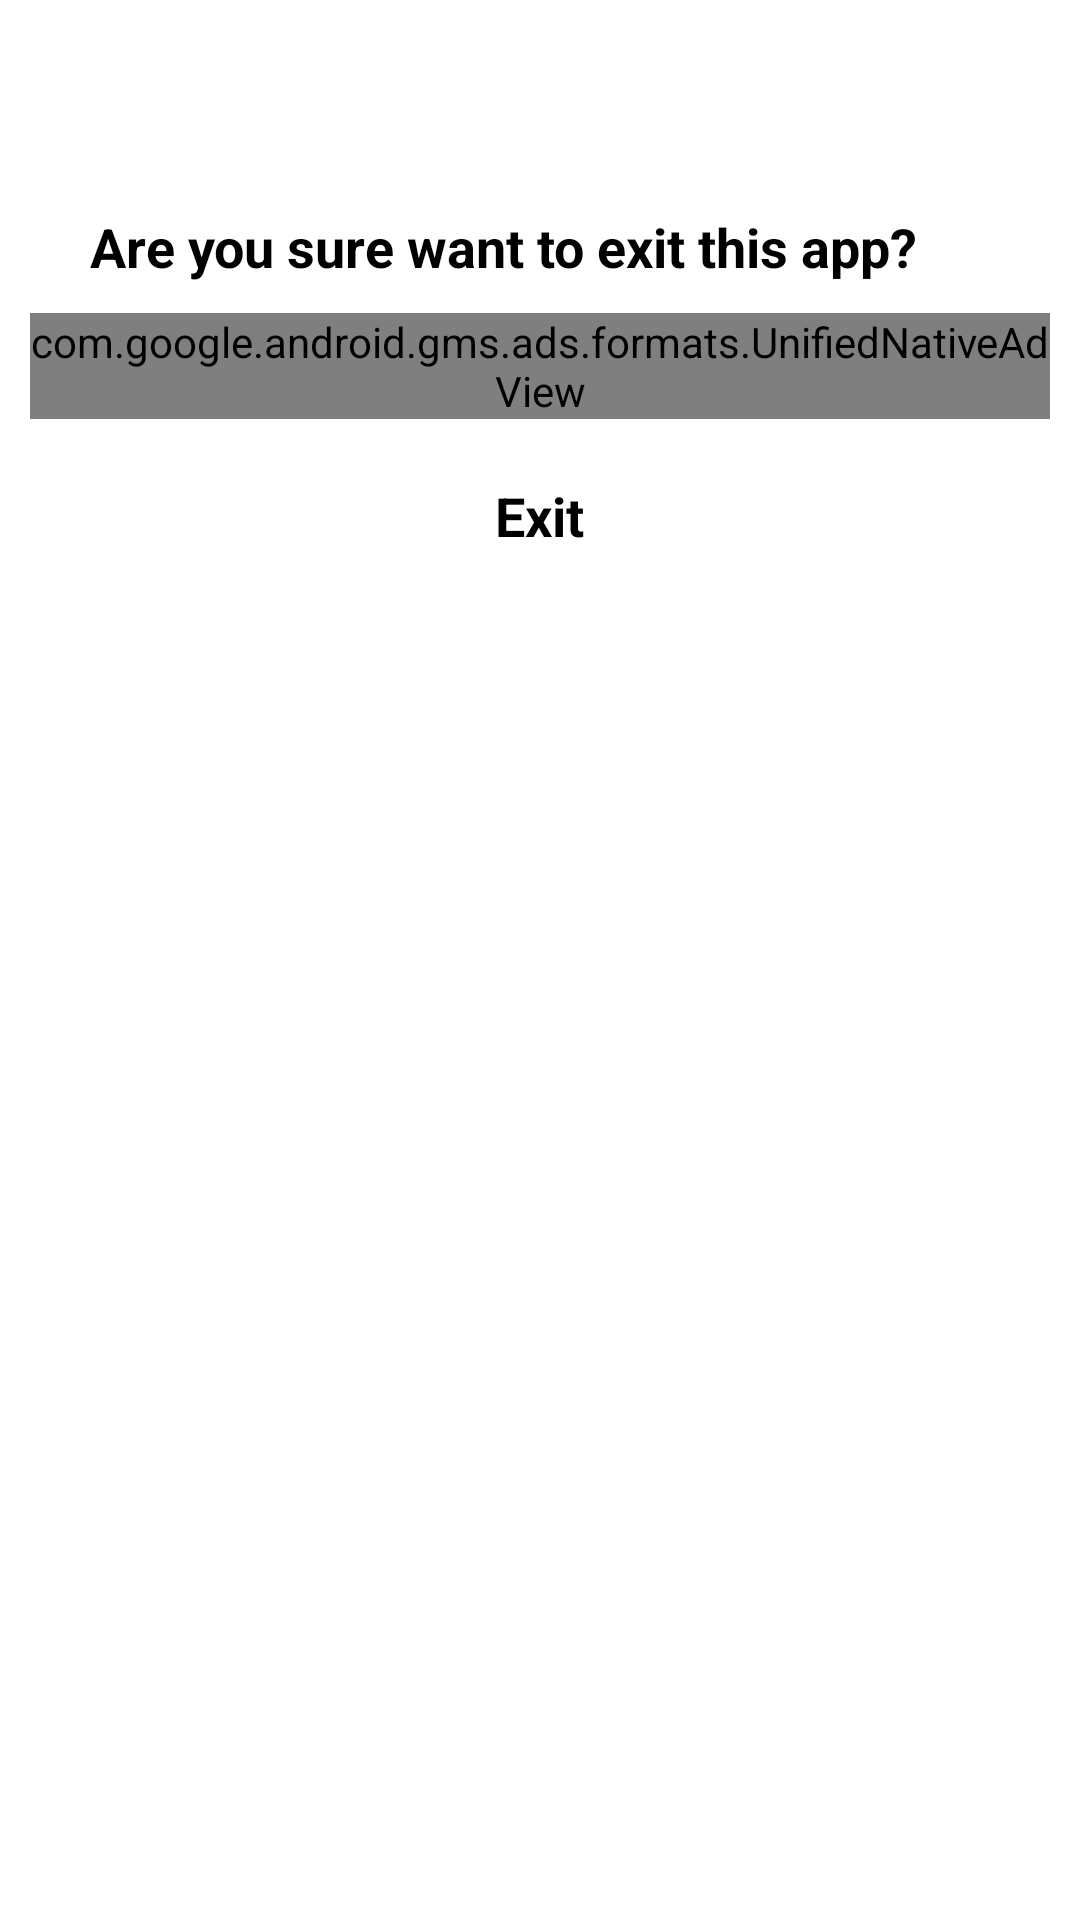

Write the Android layout XML for this screen, with the resource values it uses.
<!-- AndroidManifest.xml: application theme Theme.NewVPN -->
<!-- res/layout/exitdialog.xml -->
<?xml version="1.0" encoding="utf-8"?>
<LinearLayout xmlns:android="http://schemas.android.com/apk/res/android"
    android:layout_width="match_parent"
    android:layout_height="match_parent"
    android:orientation="vertical">


    <LinearLayout
        android:layout_width="match_parent"
        android:layout_height="wrap_content"
        android:background="@color/white"
        android:padding="10dp"

        android:orientation="vertical">

        <ImageButton
            android:id="@+id/cancelexit"
            android:layout_width="30dp"
            android:layout_height="30dp"
            android:layout_gravity="right"
            android:layout_marginTop="10dp"
            android:layout_marginRight="10dp"
            android:background="@drawable/ic_cancel" />

        <TextView
            android:layout_width="wrap_content"
            android:layout_height="wrap_content"

            android:layout_marginLeft="20dp"
            android:layout_marginTop="20dp"
            android:text="@string/are_you_sure_want_to_exit_this_app"
            android:textColor="@color/black"
            android:textSize="18dp"
            android:textStyle="bold" />

        <ScrollView
            android:layout_width="match_parent"
            android:layout_height="match_parent"
            android:paddingBottom="50dp"
            android:visibility="gone">

            <com.facebook.ads.NativeAdLayout
                android:id="@+id/native_ad_container"
                android:layout_width="match_parent"
                android:layout_height="wrap_content"
                android:orientation="vertical" >


            </com.facebook.ads.NativeAdLayout>
        </ScrollView>

        <com.google.android.gms.ads.formats.UnifiedNativeAdView
            android:layout_width="match_parent"
            android:layout_height="wrap_content"
            android:layout_marginTop="10dp"


            android:id="@+id/unifiedadview">

            <LinearLayout
                android:layout_width="match_parent"
                android:layout_height="wrap_content"
                android:layout_gravity="center"
                android:background="#FFFFFF"
                android:minHeight="50dp"
                android:orientation="vertical">

                <TextView style="@style/nativestyle"/>

                <LinearLayout
                    android:layout_width="match_parent"
                    android:layout_height="wrap_content"
                    android:orientation="vertical"
                    android:paddingLeft="20dp"
                    android:paddingRight="20dp"
                    android:paddingTop="3dp">

                    <LinearLayout
                        android:layout_width="match_parent"
                        android:layout_height="wrap_content"
                        android:orientation="horizontal">

                        <ImageView
                            android:id="@+id/ad_app_icon"
                            android:layout_width="40dp"
                            android:layout_height="40dp"
                            android:adjustViewBounds="true"
                            android:paddingBottom="5dp"
                            android:paddingEnd="5dp"
                            android:paddingRight="5dp"/>

                        <LinearLayout
                            android:layout_width="match_parent"
                            android:layout_height="wrap_content"
                            android:orientation="vertical">

                            <TextView
                                android:id="@+id/ad_headline"
                                android:layout_width="match_parent"
                                android:layout_height="wrap_content"
                                android:textColor="#0000FF"
                                android:textSize="16sp"
                                android:textStyle="bold" />

                            <LinearLayout
                                android:layout_width="match_parent"
                                android:layout_height="wrap_content">

                                <TextView
                                    android:id="@+id/ad_advertiser"
                                    android:layout_width="wrap_content"
                                    android:layout_height="match_parent"
                                    android:gravity="bottom"
                                    android:textSize="14sp"
                                    android:textStyle="bold"/>

                                <RatingBar
                                    android:id="@+id/ad_stars"
                                    style="?android:attr/ratingBarStyleSmall"
                                    android:layout_width="wrap_content"
                                    android:layout_height="wrap_content"
                                    android:isIndicator="true"
                                    android:numStars="5"
                                    android:stepSize="0.5" />
                            </LinearLayout>

                        </LinearLayout>
                    </LinearLayout>

                    <LinearLayout
                        android:layout_width="match_parent"
                        android:layout_height="wrap_content"
                        android:orientation="vertical">

                        <TextView
                            android:id="@+id/ad_body"
                            android:layout_width="wrap_content"
                            android:layout_height="wrap_content"
                            android:layout_marginRight="20dp"
                            android:layout_marginEnd="20dp"
                            android:textSize="12sp" />

                        <com.google.android.gms.ads.formats.MediaView
                            android:id="@+id/ad_media"
                            android:layout_gravity="center_horizontal"
                            android:layout_width="250dp"
                            android:layout_height="175dp"
                            android:layout_marginTop="5dp" />

                        <LinearLayout
                            android:layout_width="match_parent"
                            android:layout_height="wrap_content"
                            android:layout_gravity="end"
                            android:orientation="horizontal"
                            android:paddingBottom="10dp"
                            android:paddingTop="10dp">

                            <TextView
                                android:id="@+id/ad_price"
                                android:layout_width="wrap_content"
                                android:layout_height="wrap_content"
                                android:paddingLeft="5dp"
                                android:paddingStart="5dp"
                                android:paddingRight="5dp"
                                android:paddingEnd="5dp"
                                android:textSize="12sp" />

                            <TextView
                                android:id="@+id/ad_store"
                                android:layout_width="wrap_content"
                                android:layout_height="wrap_content"
                                android:paddingLeft="5dp"
                                android:paddingStart="5dp"
                                android:paddingRight="5dp"
                                android:paddingEnd="5dp"
                                android:textSize="12sp" />

                            <Button
                                android:id="@+id/ad_call_to_action"
                                android:layout_width="match_parent"
                                android:layout_height="wrap_content"
                                android:gravity="center"
                                android:textSize="12sp" />
                        </LinearLayout>
                    </LinearLayout>
                </LinearLayout>
            </LinearLayout>
        </com.google.android.gms.ads.formats.UnifiedNativeAdView>




        <TextView
            android:id="@+id/tvexit"
            android:layout_width="wrap_content"

            android:layout_height="wrap_content"
            android:layout_gravity="center"
            android:layout_marginTop="20dp"

            android:text="Exit"
            android:textColor="@color/black"
            android:textSize="18dp"
            android:textStyle="bold" />




    </LinearLayout>

</LinearLayout>
<!-- resources referenced by this layout -->
<resources>
  <color name="black">#FF000000</color>
  <color name="white">#FFFFFFFF</color>
  <string name="are_you_sure_want_to_exit_this_app">Are you sure want to exit this app?</string>
  <style name="nativestyle">
          <item name="android:layout_width">wrap_content</item>
          <item name="android:layout_height">wrap_content</item>
          <item name="android:layout_gravity">left</item>
          <item name="android:textColor">#e3130b</item>
          <item name="android:text">@string/Ad_AdAttribution</item>
          <item name="android:textSize">12dp</item>
          <item name="android:background">#cfc5c4</item>
          <item name="android:width">15dp</item>
          <item name="android:height">15dp</item>
  
  
      </style>
  <style name="Theme.NewVPN" parent="Theme.MaterialComponents.Light.NoActionBar">
           Primary brand color.
          <item name="colorPrimary">@color/colorPrimaryDark</item>
          <item name="colorPrimaryVariant">@color/purple_700</item>
          <item name="colorOnPrimary">@color/white</item>
          
          <item name="colorSecondary">@color/teal_200</item>
          <item name="colorSecondaryVariant">@color/teal_700</item>
          <item name="colorOnSecondary">@color/black</item>
           Status bar color.
          <item name="android:statusBarColor" tools:targetApi="l">?attr/colorPrimaryVariant</item>
          
  
  
      </style>
  <string name="Ad_AdAttribution">Ad</string>
  <color name="colorPrimaryDark">#1d34da</color>
  <color name="purple_700">#FF3700B3</color>
  <color name="teal_200">#FF03DAC5</color>
  <color name="teal_700">#FF018786</color>
</resources>
